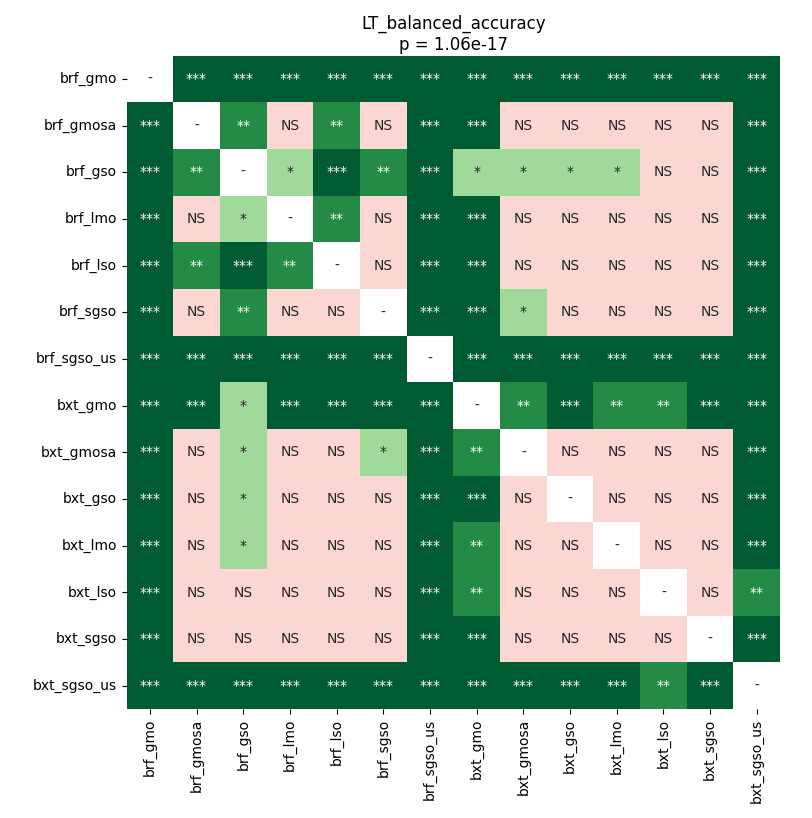

The table this chart was drawn from, first rows:
	brf_gmo	brf_gmosa	brf_gso	brf_lmo	brf_lso	brf_sgso	brf_sgso_us	bxt_gmo	bxt_gmosa	bxt_gso	bxt_lmo	bxt_lso	bxt_sgso	bxt_sgso_us
brf_gmo	1.0	7.505674619932433e-05	7.505674619932433e-05	7.505674619932433e-05	7.505674619932433e-05	7.505674619932433e-05	7.505674619932433e-05	7.505674619932433e-05	7.505674619932433e-05	7.505674619932433e-05	7.505674619932433e-05	7.505674619932433e-05	7.505674619932433e-05	7.505674619932433e-05
brf_gmosa	7.505674619932433e-05	1.0	0.002388	0.2785	0.001227	1.0	7.505674619932433e-05	7.505674619932433e-05	0.7701	0.7471	0.9523	0.9719	0.7471	7.505674619932433e-05
brf_gso	7.505674619932433e-05	0.002388	1.0	0.0131	7.505674619932433e-05	0.002388	7.505674619932433e-05	0.011	0.02206	0.04057	0.011	0.06834	0.08748	7.505674619932433e-05
brf_lmo	7.505674619932433e-05	0.2785	0.0131	1.0	0.002388	0.9319	7.505674619932433e-05	7.505674619932433e-05	0.8354	0.7471	0.9523	0.7471	0.7471	7.505674619932433e-05
brf_lso	7.505674619932433e-05	0.001227	7.505674619932433e-05	0.002388	1.0	0.8678	7.505674619932433e-05	7.505674619932433e-05	0.7471	0.7471	1.0	0.6966	0.7471	7.505674619932433e-05
brf_sgso	7.505674619932433e-05	1.0	0.002388	0.9319	0.8678	1.0	7.505674619932433e-05	0.0009257	0.03019	0.5339	0.8354	0.9719	0.2335	7.505674619932433e-05
brf_sgso_us	7.505674619932433e-05	7.505674619932433e-05	7.505674619932433e-05	7.505674619932433e-05	7.505674619932433e-05	7.505674619932433e-05	1.0	7.505674619932433e-05	7.505674619932433e-05	0.000356	7.505674619932433e-05	7.505674619932433e-05	7.505674619932433e-05	7.505674619932433e-05
bxt_gmo	7.505674619932433e-05	7.505674619932433e-05	0.011	7.505674619932433e-05	7.505674619932433e-05	0.0009257	7.505674619932433e-05	1.0	0.002388	7.505674619932433e-05	0.002083	0.002388	0.0009257	7.505674619932433e-05
bxt_gmosa	7.505674619932433e-05	0.7701	0.02206	0.8354	0.7471	0.03019	7.505674619932433e-05	0.002388	1.0	0.6729	0.06834	0.6966	0.7701	7.505674619932433e-05
bxt_gso	7.505674619932433e-05	0.7471	0.04057	0.7471	0.7471	0.5339	0.000356	7.505674619932433e-05	0.6729	1.0	0.6729	0.9	0.174	0.0009257
bxt_lmo	7.505674619932433e-05	0.9523	0.011	0.9523	1.0	0.8354	7.505674619932433e-05	0.002083	0.06834	0.6729	1.0	1.0	0.06834	0.0001462
bxt_lso	7.505674619932433e-05	0.9719	0.06834	0.7471	0.6966	0.9719	7.505674619932433e-05	0.002388	0.6966	0.9	1.0	1.0	0.5652	0.002388
bxt_sgso	7.505674619932433e-05	0.7471	0.08748	0.7471	0.7471	0.2335	7.505674619932433e-05	0.0009257	0.7701	0.174	0.06834	0.5652	1.0	7.505674619932433e-05
bxt_sgso_us	7.505674619932433e-05	7.505674619932433e-05	7.505674619932433e-05	7.505674619932433e-05	7.505674619932433e-05	7.505674619932433e-05	7.505674619932433e-05	7.505674619932433e-05	7.505674619932433e-05	0.0009257	0.0001462	0.002388	7.505674619932433e-05	1.0
